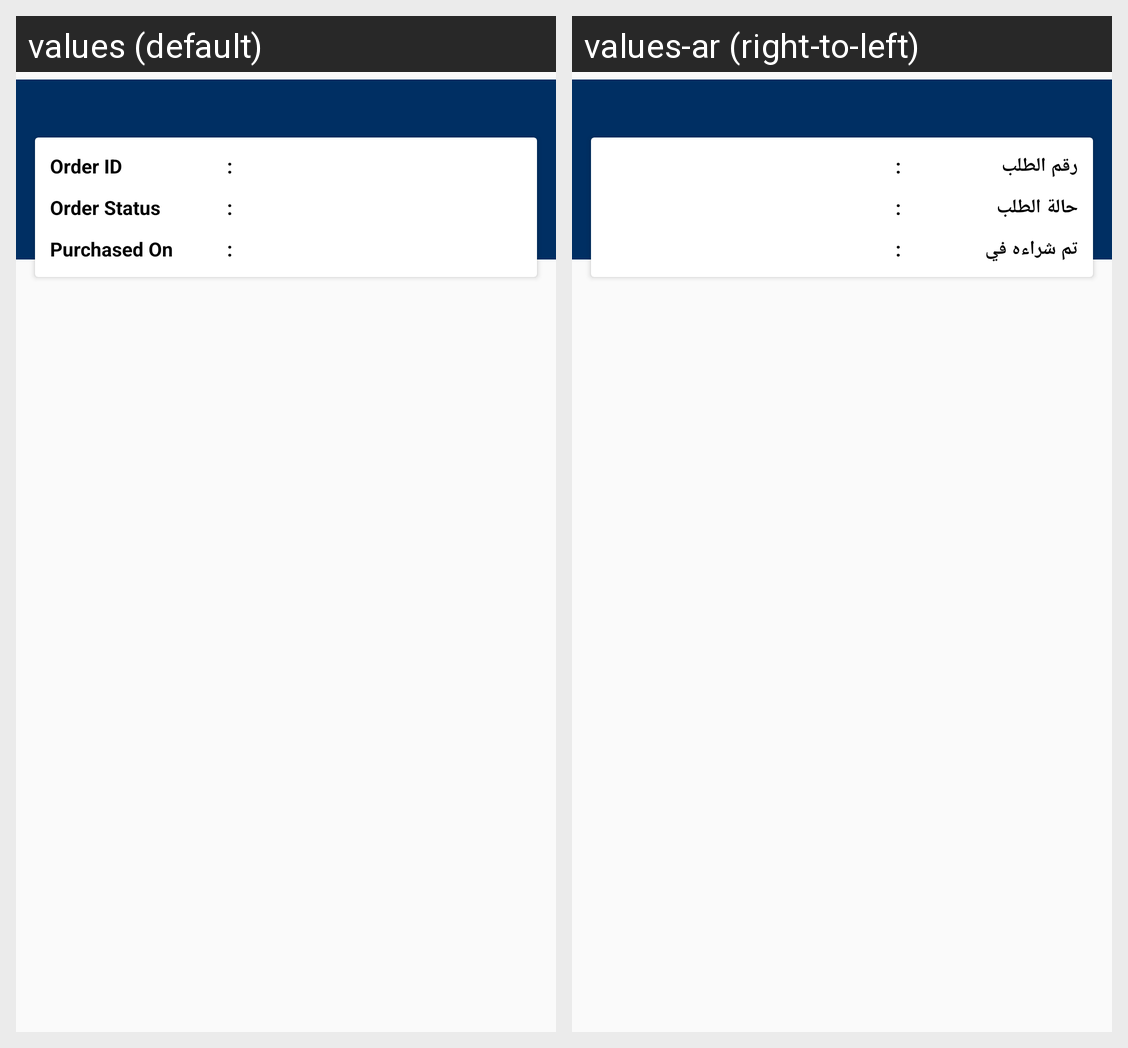

Strings drawn on this Android screen and how each of the app's shown locales translates them:
Android screen res/layout/ced_multivendor_vendorlatestfiveorder_comp_list.xml rendered under 2 locales, left to right: values (default), values-ar (right-to-left). Device: Nexus 5 (rendered at 1080×1920; each locale shown at half size, 540×960, under a caption strip naming it); theme AppTheme.
Strings drawn on this screen, with the default value and each locale's value (text and hints the layout hard-codes, and strings that could not be matched under every locale, appear in the picture but are not listed):

orderdid
  values: Order ID
  values-ar: رقم الطلب

orderstattus
  values: Order Status
  values-ar: حالة الطلب

purchasedon
  values: Purchased On
  values-ar: تم شراءه في
